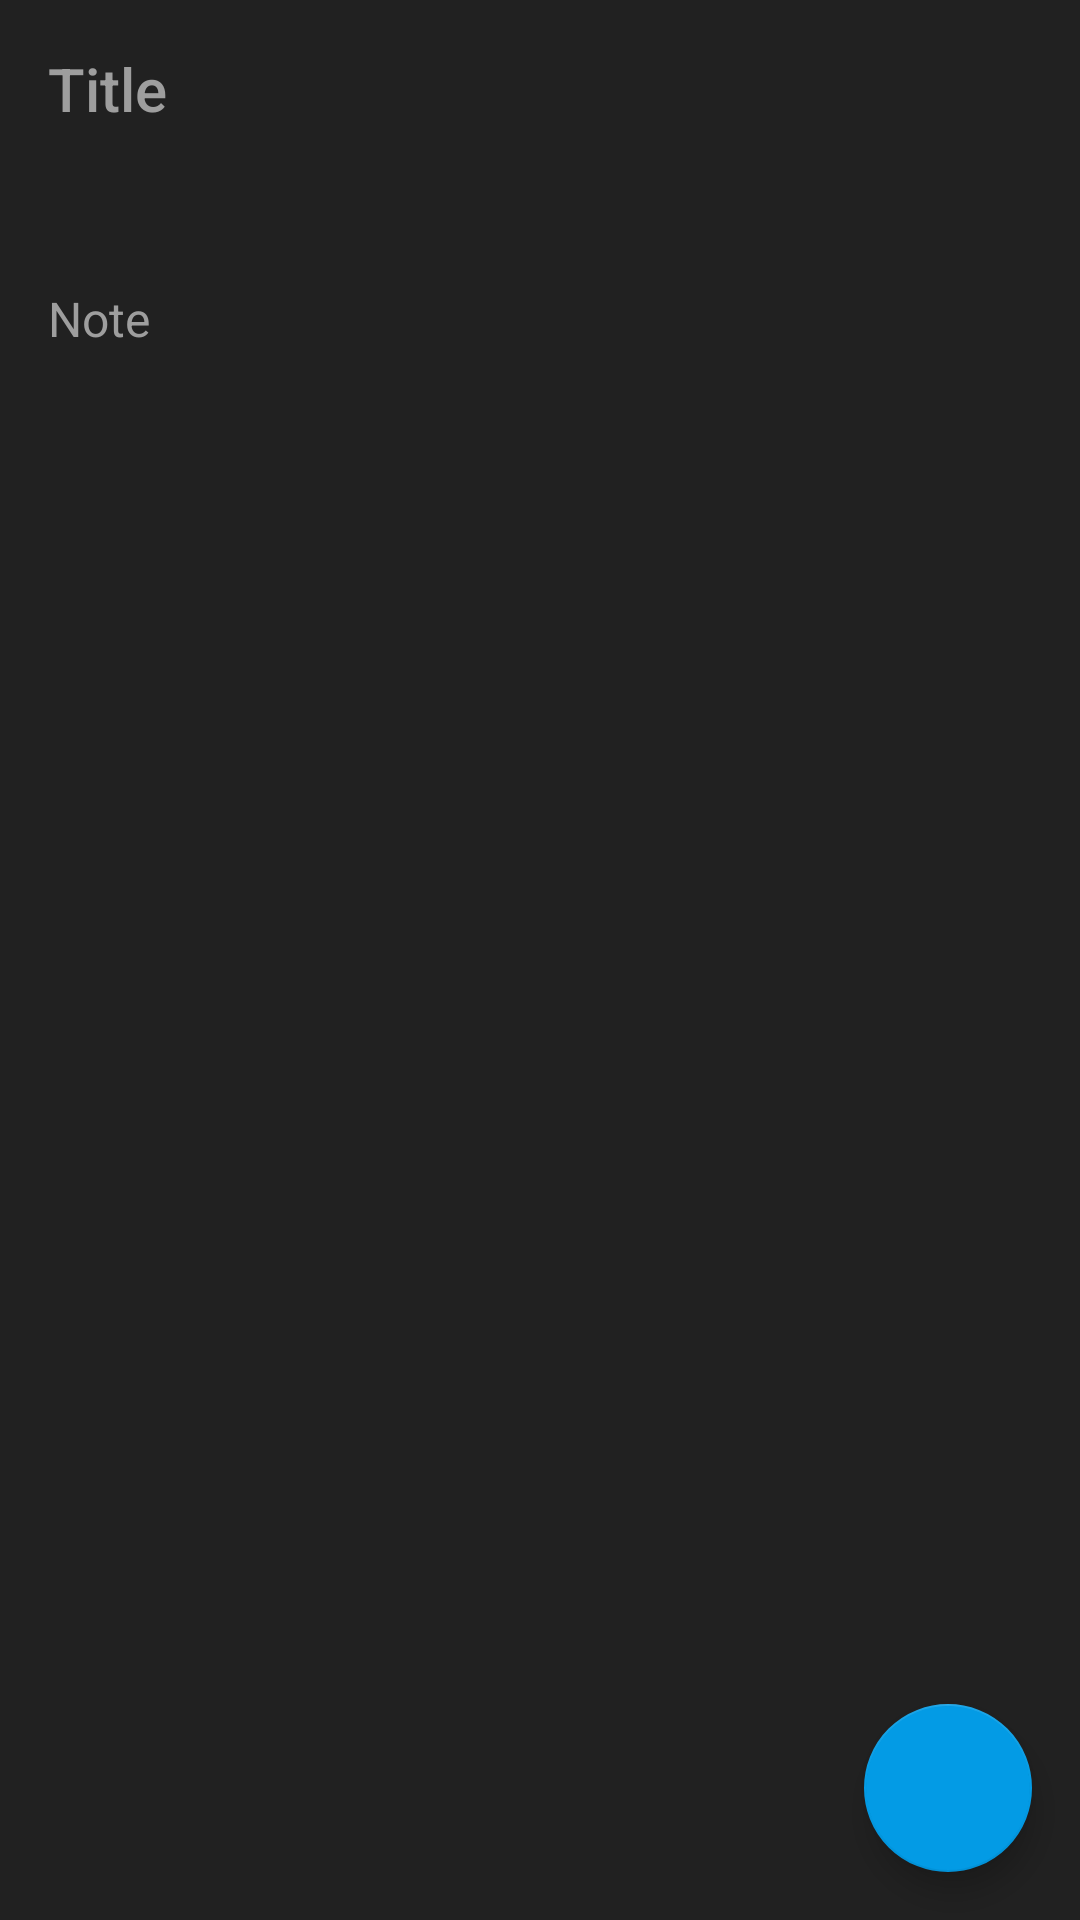

Reconstruct the res/layout file that produces this screen, plus the resources it refers to.
<!-- AndroidManifest.xml: application theme AppThemeDark -->
<!-- res/layout/activity_add_new_note.xml -->
<?xml version="1.0" encoding="utf-8"?>
<layout xmlns:android="http://schemas.android.com/apk/res/android"
    xmlns:app="http://schemas.android.com/apk/res-auto">


    <RelativeLayout
        android:layout_width="match_parent"
        android:layout_height="match_parent">

        <LinearLayout
            android:layout_width="match_parent"
            android:layout_height="match_parent"
            android:orientation="vertical">

            <com.google.android.material.textfield.TextInputLayout
                android:id="@+id/titleEditTextLayout"
                android:layout_width="match_parent"
                android:layout_height="wrap_content"
                android:hint=""
                app:errorEnabled="true"
                app:errorTextColor="@color/md_red_600"

                app:hintAnimationEnabled="false"
                app:hintEnabled="false">


                <EditText
                    android:id="@+id/titleEditText"
                    style="@style/TextAppearance.AppCompat.Title"
                    android:layout_width="match_parent"
                    android:layout_height="wrap_content"
                    android:background="@android:color/transparent"
                    android:hint="@string/title"
                    android:importantForAutofill="no"
                    android:inputType="text|textCapSentences|textNoSuggestions"
                    android:maxLength="100"
                    android:maxLines="1"
                    android:padding="16sp"
                    android:textColor="@color/md_white_1000"
                    android:textColorHint="@color/md_grey_500"
                    app:hintEnabled="false" />

            </com.google.android.material.textfield.TextInputLayout>


            <com.google.android.material.textfield.TextInputLayout
                android:id="@+id/contentEditTextLayout"
                android:layout_width="match_parent"
                android:layout_height="wrap_content"
                android:hint=""
                app:errorEnabled="true"
                app:errorTextColor="@color/md_red_600"
                app:hintAnimationEnabled="false"
                app:hintEnabled="false">

                <EditText
                    android:id="@+id/contentEditText"
                    style="@style/TextAppearance.AppCompat.Body1"
                    android:layout_width="match_parent"
                    android:layout_height="wrap_content"
                    android:background="@android:color/transparent"
                    android:hint="@string/note"
                    android:importantForAutofill="no"
                    android:inputType="textMultiLine|textCapSentences|textNoSuggestions"
                    android:padding="16sp"
                    android:textColor="@color/md_white_1000"
                    android:textColorHint="@color/md_grey_500"
                    android:textSize="16sp"
                    app:hintEnabled="false" />
            </com.google.android.material.textfield.TextInputLayout>

        </LinearLayout>


        <com.google.android.material.floatingactionbutton.FloatingActionButton
            android:layout_width="wrap_content"
            android:layout_height="wrap_content"
            android:layout_alignParentEnd="true"
            android:layout_alignParentBottom="true"
            android:layout_margin="16sp"
            android:onClick="saveNoteWithPreview"
            android:src="@drawable/ic_save_white_24dp" />


    </RelativeLayout>


</layout>
<!-- resources referenced by this layout -->
<resources>
  <color name="md_grey_500">#9E9E9E</color>
  <color name="md_red_600">#E53935</color>
  <color name="md_white_1000">#ffffff</color>
  <string name="note">Note</string>
  <string name="title">Title</string>
  <style name="AppThemeDark" parent="Theme.AppCompat.Light.DarkActionBar">
          
          <item name="colorPrimary">@color/colorPrimary</item>
          <item name="colorPrimaryDark">@color/colorPrimaryDark</item>
          <item name="colorAccent">@color/colorAccent</item>
  
          <item name="android:actionBarDivider">@color/md_grey_800</item>
  
          
          <item name="colorControlHighlight">#40ffffff</item>
          
          <item name="colorControlNormal">@color/colorAccent</item>
  
          <item name="android:divider">@color/window_dark_bg_color</item>
          <item name="android:textColorPrimary">@color/md_white_1000</item>
          <item name="android:textColorPrimaryInverse">@color/md_black_1000</item>
          <item name="android:textColorSecondary">@color/md_grey_300</item>
          <item name="android:textColorTertiary">@color/md_grey_500</item>
          <item name="android:textColorHint">@color/md_grey_300</item>
          <item name="android:windowBackground">@color/md_grey_900</item>
          <item name="android:textColorTertiaryInverse">@color/md_grey_300</item>
  
  
      </style>
  <color name="colorPrimary">#171717</color>
  <color name="colorPrimaryDark">#171717</color>
  <color name="colorAccent">#039be5</color>
  <color name="md_grey_800">#414141</color>
  <color name="window_dark_bg_color">#202020</color>
  <color name="md_black_1000">#000000</color>
  <color name="md_grey_300">#E0E0E0</color>
  <color name="md_grey_900">#212121</color>
</resources>
